Image classification data set "preprocessed_data" (jaewook94/covid19-cough-spectrum on GitHub). Class labels (2): negative, positive.

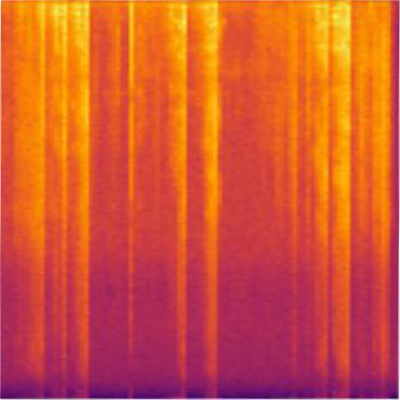
Label: positive

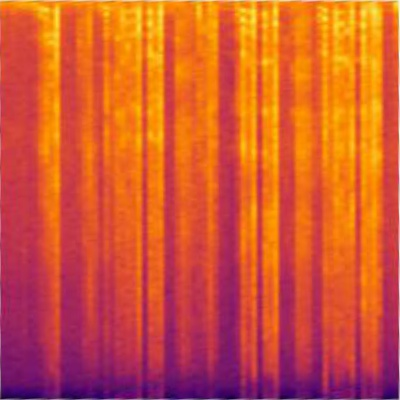
Label: positive

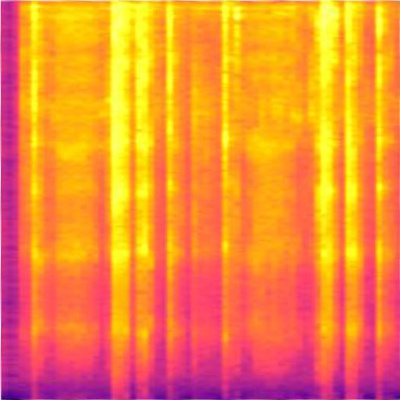
Label: positive

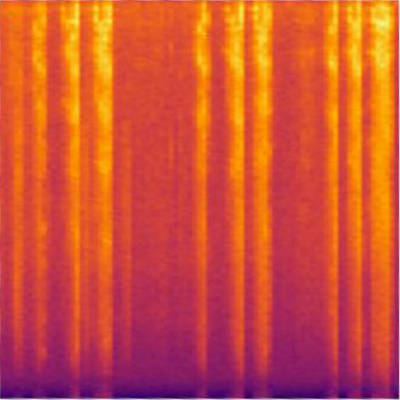
Label: positive

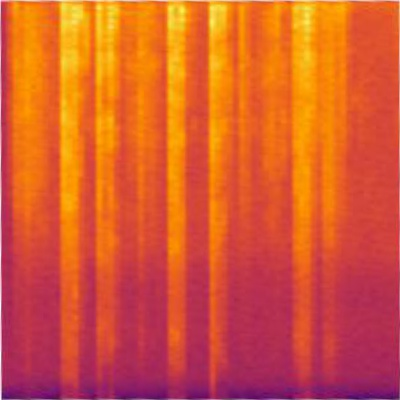
Label: positive

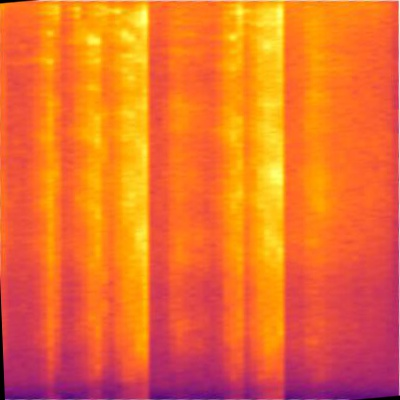
Label: negative
